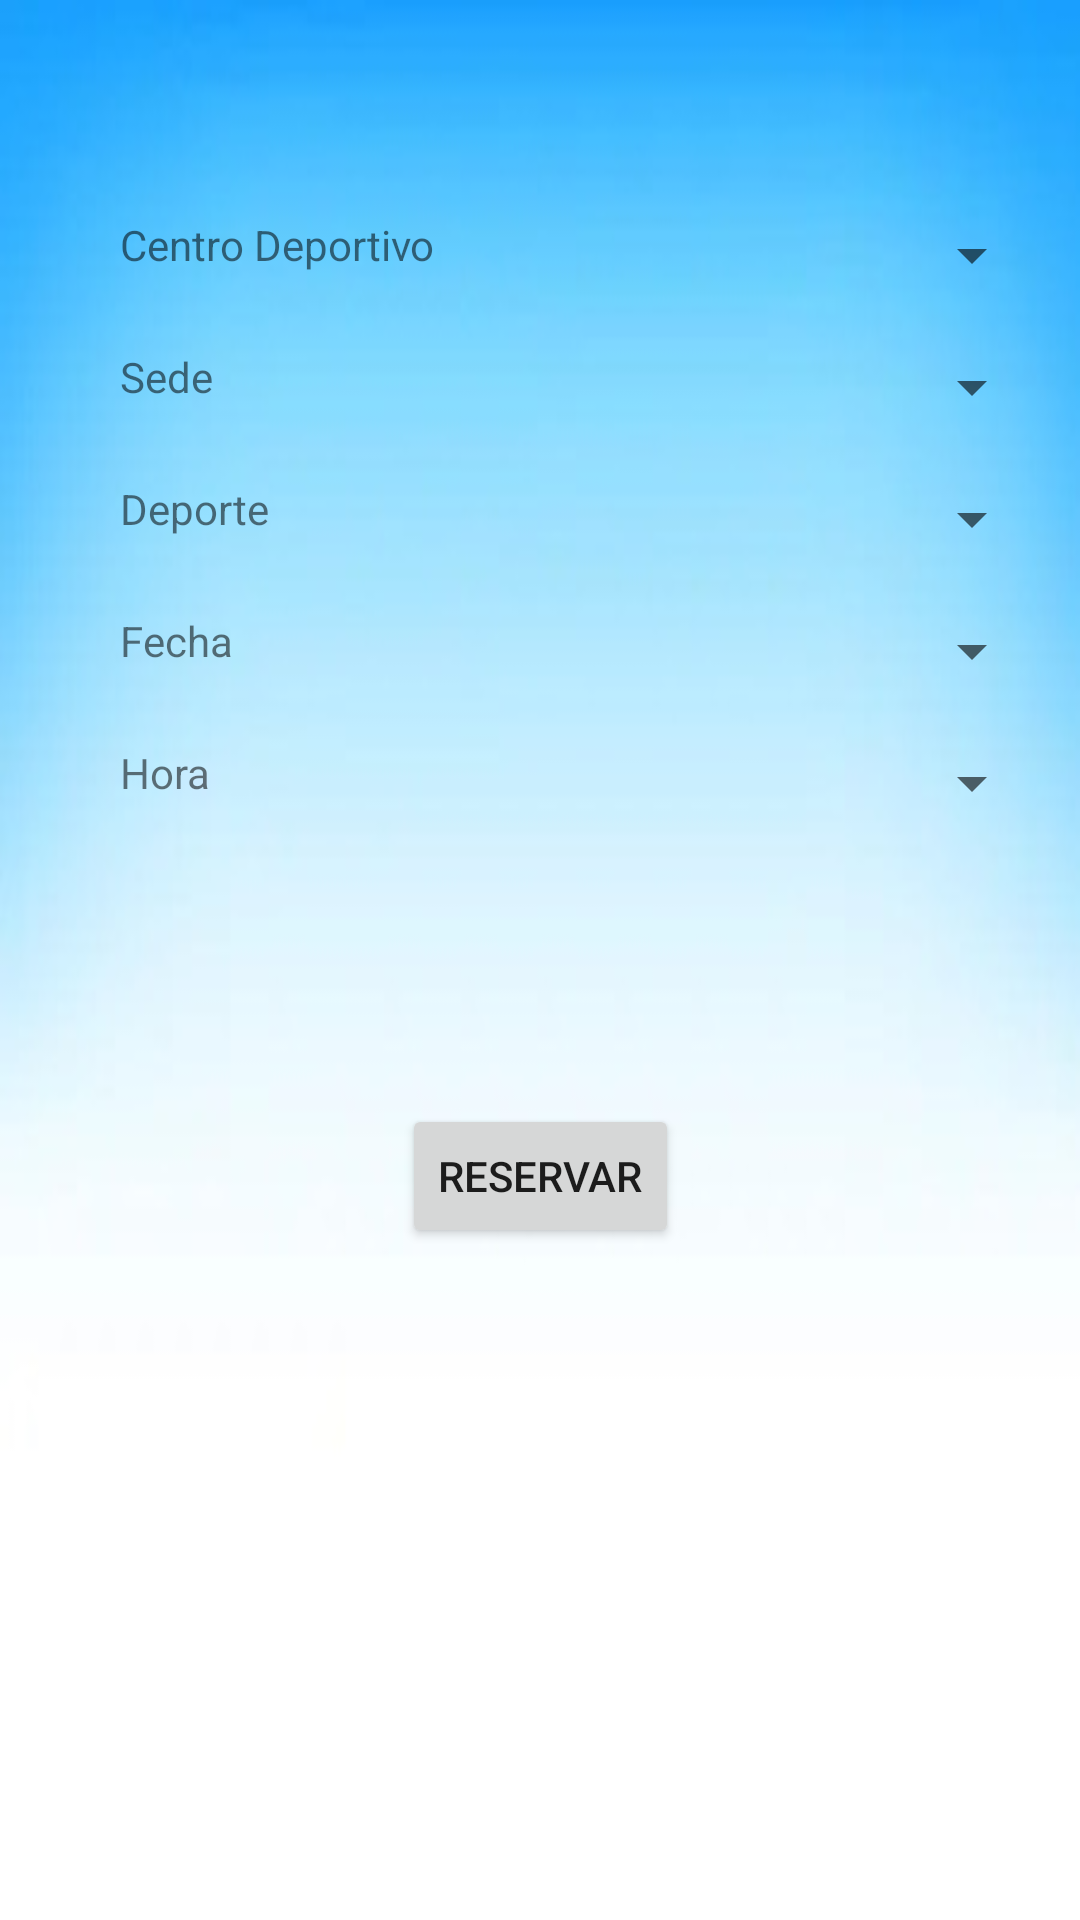

Here is an Android app screen rendered from its layout file. Give the layout XML and the strings, colors and styles it references.
<!-- AndroidManifest.xml: application theme Theme.JOSportTech -->
<!-- res/layout/activity_reserva.xml -->
<?xml version="1.0" encoding="utf-8"?>
<androidx.constraintlayout.widget.ConstraintLayout xmlns:android="http://schemas.android.com/apk/res/android"
    xmlns:app="http://schemas.android.com/apk/res-auto"
    xmlns:tools="http://schemas.android.com/tools"
    android:layout_width="match_parent"
    android:layout_height="match_parent"
    android:background="@drawable/fondo10"
    android:padding="40dp"
    tools:context=".ReservaActivity">

    <TextView
        android:id="@+id/txtCentro"
        android:layout_width="wrap_content"
        android:layout_height="wrap_content"
        android:layout_marginTop="32dp"
        android:text="Centro Deportivo"
        app:layout_constraintStart_toStartOf="parent"
        app:layout_constraintTop_toTopOf="parent" />

    <Spinner
        android:id="@+id/sprCentro"
        android:layout_width="200dp"
        android:layout_height="26dp"
        android:layout_marginStart="20dp"
        android:spinnerMode="dropdown"
        app:layout_constraintEnd_toEndOf="parent"
        app:layout_constraintHorizontal_bias="0.384"
        app:layout_constraintStart_toEndOf="@+id/txtCentro"
        app:layout_constraintTop_toTopOf="@+id/txtCentro"
        tools:ignore="SpeakableTextPresentCheck,TouchTargetSizeCheck" />

    <TextView
        android:id="@+id/textView5"
        android:layout_width="wrap_content"
        android:layout_height="wrap_content"
        android:layout_marginTop="25dp"
        android:text="Sede"
        app:layout_constraintStart_toStartOf="@+id/txtCentro"
        app:layout_constraintTop_toBottomOf="@+id/txtCentro" />

    <Spinner
        android:id="@+id/sprSede"
        android:layout_width="200dp"
        android:layout_height="26dp"
        app:layout_constraintStart_toStartOf="@+id/sprCentro"
        app:layout_constraintTop_toTopOf="@+id/textView5"
        tools:ignore="SpeakableTextPresentCheck,TouchTargetSizeCheck" />

    <TextView
        android:id="@+id/textView6"
        android:layout_width="wrap_content"
        android:layout_height="wrap_content"
        android:layout_marginTop="25dp"
        android:text="Deporte"
        app:layout_constraintStart_toStartOf="parent"
        app:layout_constraintTop_toBottomOf="@+id/textView5" />

    <Spinner
        android:id="@+id/sprDeporte"
        android:layout_width="200dp"
        android:layout_height="26dp"
        app:layout_constraintStart_toStartOf="@+id/sprSede"
        app:layout_constraintTop_toTopOf="@+id/textView6"
        tools:ignore="SpeakableTextPresentCheck,TouchTargetSizeCheck" />

    <TextView
        android:id="@+id/textView7"
        android:layout_width="wrap_content"
        android:layout_height="wrap_content"
        android:layout_marginTop="25dp"
        android:text="Fecha"
        app:layout_constraintStart_toStartOf="parent"
        app:layout_constraintTop_toBottomOf="@+id/textView6" />

    <Spinner
        android:id="@+id/sprFecha"
        android:layout_width="200dp"
        android:layout_height="26dp"
        app:layout_constraintStart_toStartOf="@+id/sprDeporte"
        app:layout_constraintTop_toTopOf="@+id/textView7"
        tools:ignore="SpeakableTextPresentCheck,TouchTargetSizeCheck" />

    <TextView
        android:id="@+id/textView8"
        android:layout_width="wrap_content"
        android:layout_height="wrap_content"
        android:layout_marginTop="25dp"
        android:text="Hora"
        app:layout_constraintStart_toStartOf="parent"
        app:layout_constraintTop_toBottomOf="@+id/textView7" />

    <Spinner
        android:id="@+id/sprHora"
        android:layout_width="200dp"
        android:layout_height="26dp"
        app:layout_constraintStart_toStartOf="@+id/sprFecha"
        app:layout_constraintTop_toTopOf="@+id/textView8"
        tools:ignore="SpeakableTextPresentCheck,TouchTargetSizeCheck" />

    <Button
        android:id="@+id/btnAccion"
        android:layout_width="wrap_content"
        android:layout_height="wrap_content"
        android:layout_marginTop="50dp"
        android:text="RESERVAR"
        app:layout_constraintEnd_toEndOf="parent"
        app:layout_constraintStart_toStartOf="parent"
        app:layout_constraintTop_toBottomOf="@+id/sprMotAnul" />

    <TextView
        android:id="@+id/txtEtiquetaMotAnul"
        android:layout_width="wrap_content"
        android:layout_height="wrap_content"
        android:layout_marginTop="25dp"
        android:text="Motivo Anulacion"
        android:visibility="invisible"
        app:layout_constraintStart_toStartOf="parent"
        app:layout_constraintTop_toBottomOf="@+id/textView8" />

    <Spinner
        android:id="@+id/sprMotAnul"
        android:layout_width="200dp"
        android:layout_height="26dp"
        android:visibility="invisible"
        app:layout_constraintStart_toStartOf="@+id/sprHora"
        app:layout_constraintTop_toTopOf="@+id/txtEtiquetaMotAnul" />

</androidx.constraintlayout.widget.ConstraintLayout>
<!-- resources referenced by this layout -->
<resources>
  <!-- drawable fondo10: jpg bitmap (drawable, 11007 bytes) -->
  <style name="Theme.JOSportTech" parent="Theme.MaterialComponents.Light.DarkActionBar">
          
          <item name="colorPrimary">@color/purple_500</item>
          <item name="colorPrimaryVariant">@color/purple_700</item>
          <item name="colorOnPrimary">@color/white</item>
          
          <item name="colorSecondary">@color/teal_200</item>
          <item name="colorSecondaryVariant">@color/teal_700</item>
          <item name="colorOnSecondary">@color/black</item>
          
          <item name="android:statusBarColor">?attr/colorPrimaryVariant</item>
          
      </style>
  <!-- not gathered from this repository: default colours our renderer supplied (Android Studio template values) -->
  <color name="purple_500">#FF6200EE</color>
  <color name="purple_700">#FF3700B3</color>
  <color name="teal_200">#FF03DAC5</color>
  <color name="teal_700">#FF018786</color>
  <color name="black">#FF000000</color>
  <color name="white">#FFFFFFFF</color>
</resources>
